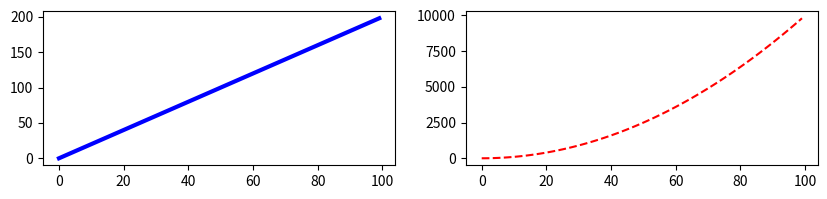

Source code (Python):
import matplotlib.pyplot as plt
import numpy as np

x = np.arange(0,100)
y1 = 2*x
y2 = x*x

fig, axes = plt.subplots(1, 2, figsize=(10, 2))

axes[0].plot(x, y1, color='blue', linewidth=3)
axes[1].plot(x, y2, color='red', linestyle='--')

plt.show()
